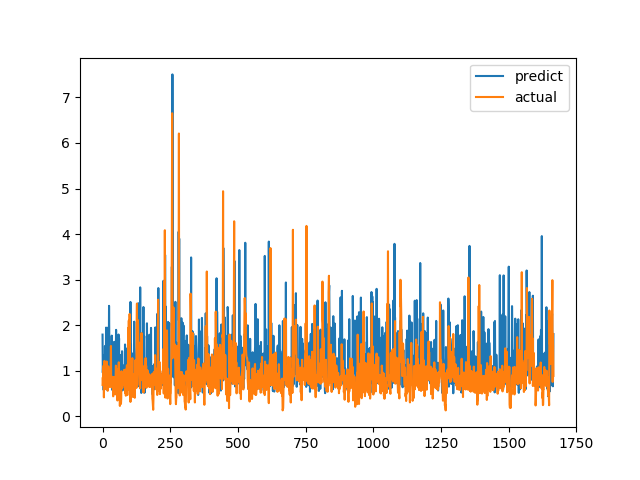

Values plotted in this chart, from the file beside it:
predict, actual
1.796, 0.6915
0.9602, 0.8558
1.105, 0.7094
1.076, 1.015
0.5807, 1.116
0.8022, 0.4183
0.6693, 1.002
1.342, 1.219
0.9855, 1.143
1.546, 0.6528
0.8472, 0.6747
1.078, 0.601
0.6657, 0.6695
1.949, 0.6538
0.675, 0.7814
0.5886, 1.206
1.004, 0.8469
1.139, 0.8286
0.7187, 0.6482
0.6895, 0.5624
0.9483, 0.7183
0.6481, 1.1
1.958, 0.9542
1.133, 0.729
2.426, 0.6694
1.744, 0.8631
0.8746, 0.6465
1.023, 0.8223
0.8641, 0.9236
0.8533, 0.8301
1.119, 1.067
0.8229, 1.546
1.105, 0.6827
0.6515, 0.6386
1.773, 0.6464
0.7037, 0.6881
0.5808, 0.7274
0.6956, 0.65
0.6786, 0.8694
0.877, 0.4409
0.9311, 0.4519
0.6311, 0.7575
0.8159, 0.4952
1.637, 0.6851
0.8059, 0.7244
1.035, 0.8654
1.132, 0.74
0.5056, 0.8071
1.088, 0.8204
1.302, 1.114
1.899, 1.109
1.196, 0.4751
1.692, 1.039
0.9676, 0.9458
0.7162, 0.7878
1.095, 0.3505
0.7726, 0.9368
1.5, 0.9868
0.755, 0.647
1.797, 1.03
... 1,606 more rows
